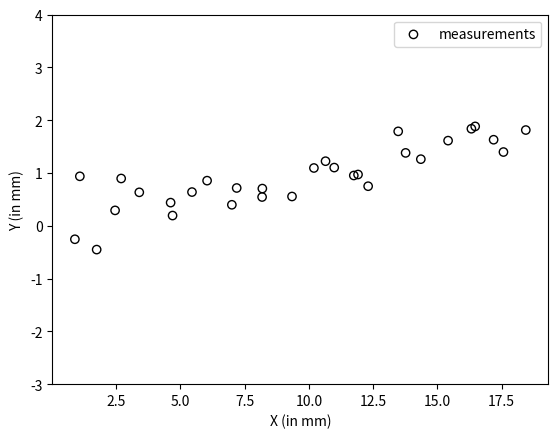

The script that saved this image:
import numpy as np
import matplotlib.pyplot as plt


class PositionSensor:
    def __init__(self, pos=(0, 0), vel=(0, 0), std_noise=1):
        self.pos = np.array(pos, dtype=np.float64)
        self.vel = np.array(vel, dtype=np.float64)
        self.std_noise = float(std_noise)

    def read(self):
        """Updates position by one time step and returns new measurement."""
        self.pos += self.vel

        return self.pos + np.random.randn(2) * self.std_noise


if __name__ == "__main__":
    pos = (0, 0)
    vel = (2, .2)
    sensor = PositionSensor(pos, vel)

    n_measurements = 30
    measurements = np.array([sensor.read() for _ in range(n_measurements)])
    measurements *= 0.3048  # feet to meters
    plt.scatter(
        measurements[:, 0], measurements[:, 1],
        label="measurements", facecolors="none", edgecolors="black"
    )
    plt.ylim(-3, 4)
    plt.xlabel("X (in mm)")
    plt.ylabel("Y (in mm)")
    plt.legend()
    plt.show()
